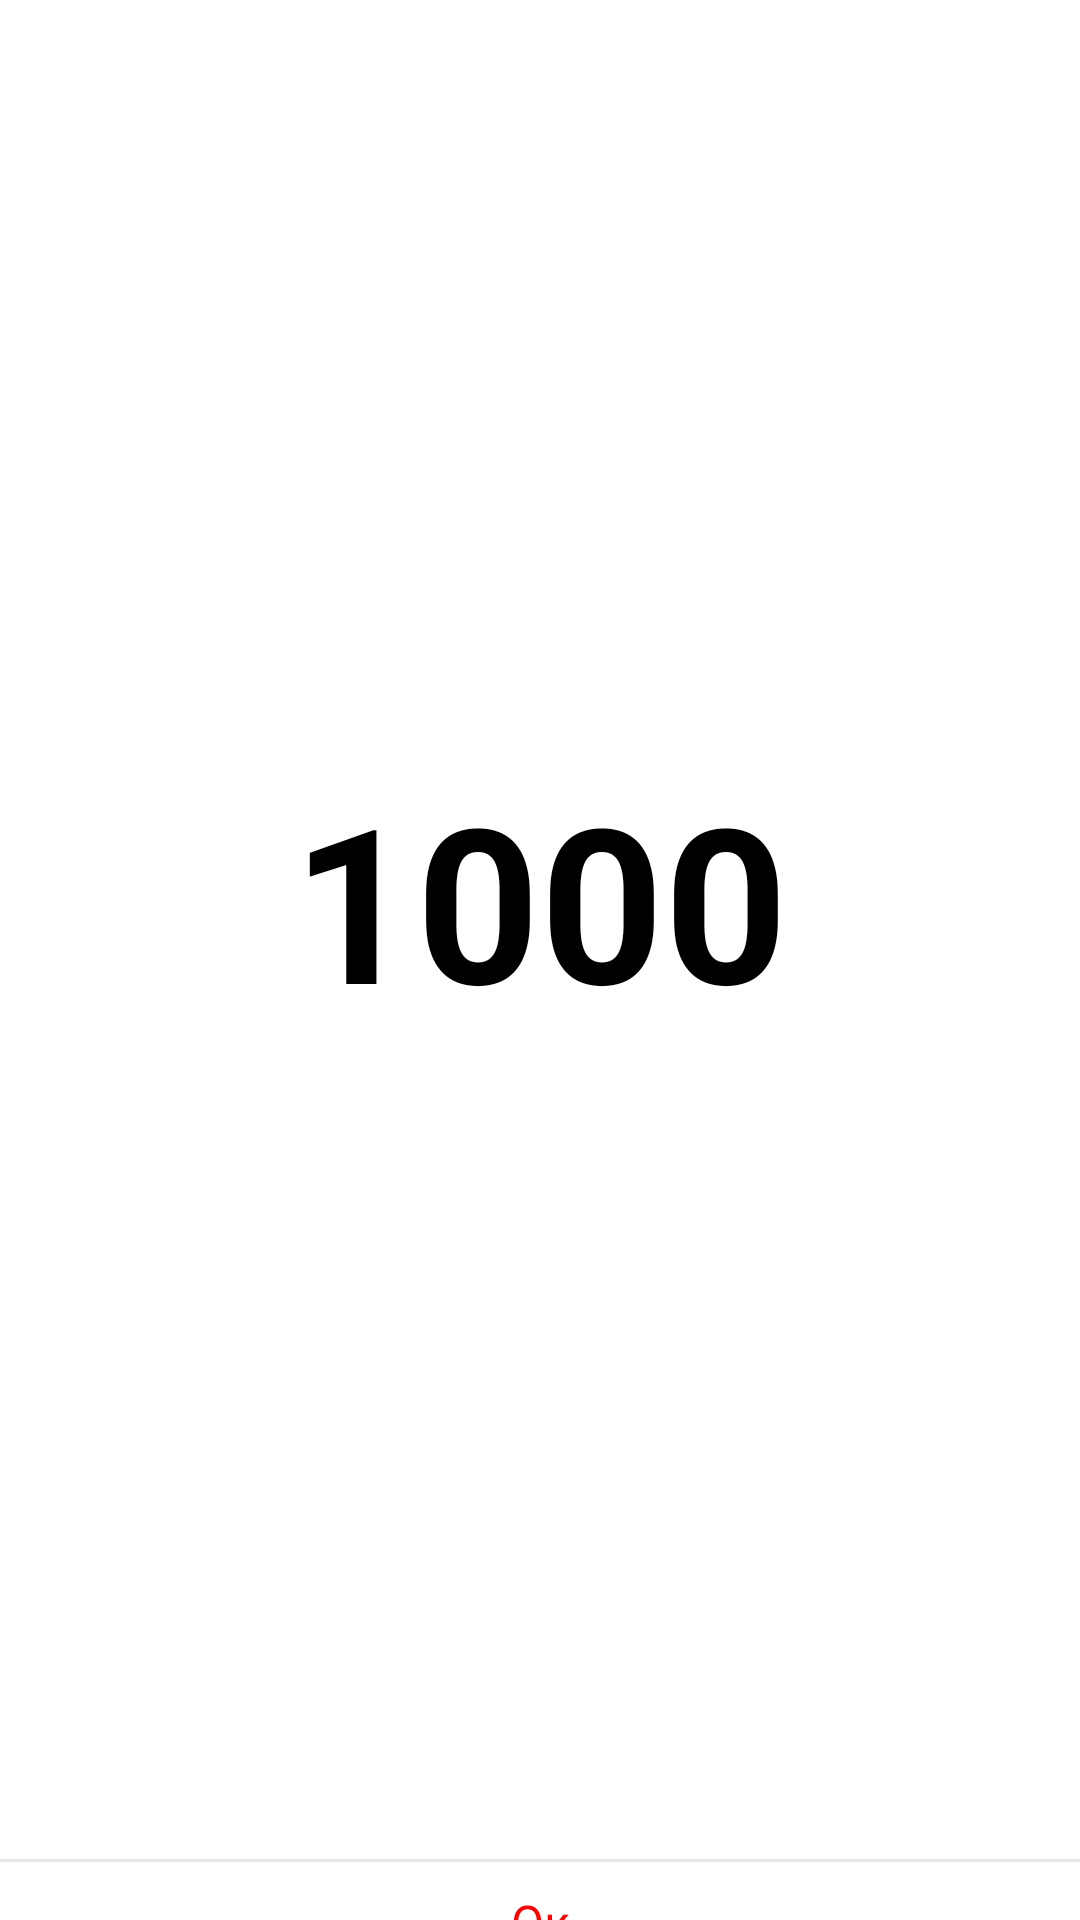

Produce the Android XML layout that renders to this screen, including the resource entries it uses.
<!-- AndroidManifest.xml: application theme Theme.ZeroGame -->
<!-- res/layout/dialog_ensure_layout.xml -->
<?xml version="1.0" encoding="utf-8"?>
<LinearLayout xmlns:android="http://schemas.android.com/apk/res/android"
    android:id="@+id/linear_dialog"
    android:layout_width="250dp"
    android:layout_height="wrap_content"
    android:layout_gravity="center"
    android:gravity="center"
    android:background="@drawable/bac_white_one"
    android:orientation="vertical">

    <TextView
        android:id="@+id/tv_title"
        android:layout_width="wrap_content"
        android:layout_height="match_parent"
        android:gravity="center"
        android:layout_margin="32dp"
        android:textStyle="bold"
        android:text="1000"
        android:textColor="@color/sd_color_black"
        android:textSize="72sp" />

    <View style="@style/ViewLineHorizontal" />

    <TextView
        android:id="@+id/tv_ok"
        android:layout_width="match_parent"
        android:layout_height="40dp"
        android:gravity="center"
        android:text="Ок"
        android:textColor="@color/sd_color_red"
        android:textSize="16sp"
        android:background="@drawable/bg_shape_white_ripple" />

</LinearLayout>
<!-- resources referenced by this layout -->
<resources>
  <color name="sd_color_black">#000000</color>
  <color name="sd_color_red">#fa0303</color>
  <!-- drawable bac_white_one (drawable) -->
  <?xml version="1.0" encoding="utf-8"?>
  <shape xmlns:android="http://schemas.android.com/apk/res/android">
      <stroke android:color="@color/sd_color_black" />
      <solid android:color="@color/sd_color_white" />
      <corners android:radius="20dp"/>
  </shape>
  <!-- drawable bg_shape_white_ripple (drawable) -->
  <?xml version="1.0" encoding="utf-8"?>
  <shape xmlns:android="http://schemas.android.com/apk/res/android">
      <solid android:color="@color/sd_color_white" />
      <corners android:radius="20dp" />
  </shape>
  <style name="ViewLineHorizontal">
          <item name="android:layout_height">1dp</item>
          <item name="android:layout_width">match_parent</item>
          <item name="android:background">#E5E5E5</item>
      </style>
  <style name="Theme.ZeroGame" parent="Theme.MaterialComponents.DayNight.DarkActionBar">
          
          <item name="colorPrimary">@color/purple_500</item>
          <item name="colorPrimaryVariant">@color/purple_700</item>
          <item name="colorOnPrimary">@color/white</item>
          
          <item name="colorSecondary">@color/teal_200</item>
          <item name="colorSecondaryVariant">@color/teal_700</item>
          <item name="colorOnSecondary">@color/black</item>
          
          <item name="android:statusBarColor" tools:targetApi="l">?attr/colorPrimaryVariant</item>
          
      </style>
  <color name="sd_color_white">#ffffff</color>
  <color name="purple_500">#FF6200EE</color>
  <color name="purple_700">#FF3700B3</color>
  <color name="white">#FFFFFFFF</color>
  <color name="teal_200">#FF03DAC5</color>
  <color name="teal_700">#FF018786</color>
  <color name="black">#FF000000</color>
</resources>
